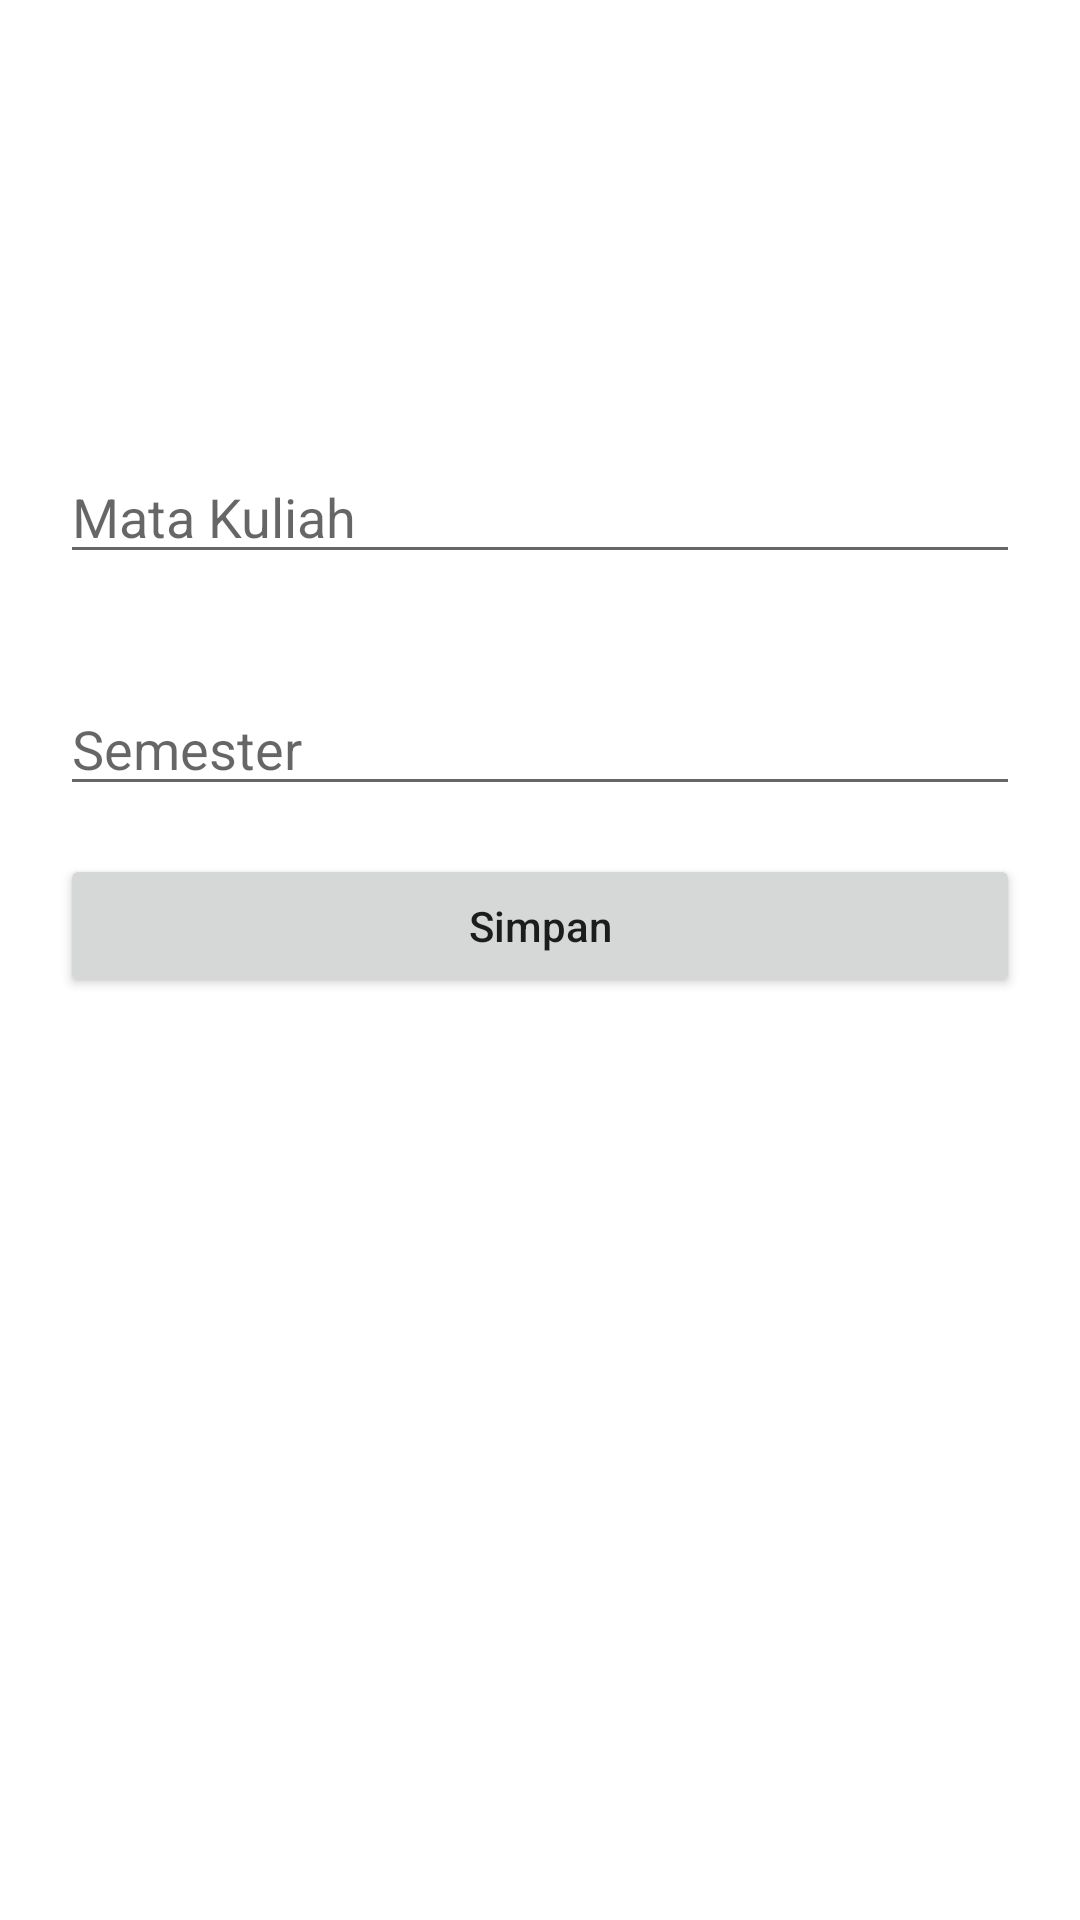

Write the Android layout XML for this screen, with the resource values it uses.
<!-- AndroidManifest.xml: application theme Theme.ResponsiMP2 -->
<!-- res/layout/activity_tambah_matakuliah.xml -->
<?xml version="1.0" encoding="utf-8"?>
<RelativeLayout xmlns:android="http://schemas.android.com/apk/res/android"
    xmlns:app="http://schemas.android.com/apk/res-auto"
    xmlns:tools="http://schemas.android.com/tools"
    android:layout_width="match_parent"
    android:layout_height="match_parent"
    tools:context=".UI.TambahMatakuliahActivity">

    <EditText
        android:layout_marginTop="150dp"
        android:layout_marginLeft="20dp"
        android:layout_marginRight="20dp"
        android:layout_marginBottom="20dp"
        android:id="@+id/etmatakuliah"
        android:layout_width="match_parent"
        android:layout_height="wrap_content"
        android:hint="Mata Kuliah"
        tools:ignore="Autofill,HardcodedText,TextFields" />

    <EditText
        android:layout_below="@+id/etmatakuliah"
        android:id="@+id/etSemester"
        android:layout_marginLeft="20dp"
        android:layout_marginRight="20dp"
        android:layout_width="match_parent"
        android:layout_height="wrap_content"
        android:layout_marginTop="16dp"
        android:hint="Semester"
        android:inputType="number"
        tools:ignore="Autofill,HardcodedText,TextFields" />

    <Button
        android:layout_below="@id/etSemester"
        android:id="@+id/btn_save"
        android:layout_marginLeft="20dp"
        android:layout_marginRight="20dp"
        android:layout_width="match_parent"
        android:layout_height="wrap_content"
        android:layout_marginTop="16dp"
        android:text="Simpan"
        android:textAllCaps="false"
        tools:ignore="HardcodedText" />


</RelativeLayout>
<!-- resources referenced by this layout -->
<resources>
  <style name="Theme.ResponsiMP2" parent="Theme.MaterialComponents.DayNight.DarkActionBar">
          
          <item name="colorPrimary">@color/purple_500</item>
          <item name="colorPrimaryVariant">@color/purple_700</item>
          <item name="colorOnPrimary">@color/white</item>
          
          <item name="colorSecondary">@color/teal_200</item>
          <item name="colorSecondaryVariant">@color/teal_700</item>
          <item name="colorOnSecondary">@color/black</item>
          
          <item name="android:statusBarColor" tools:targetApi="l">?attr/colorPrimaryVariant</item>
          
      </style>
  <color name="purple_500">#FF6200EE</color>
  <color name="purple_700">#FF3700B3</color>
  <color name="white">#FFFFFFFF</color>
  <color name="teal_200">#FF03DAC5</color>
  <color name="teal_700">#FF018786</color>
  <color name="black">#FF000000</color>
</resources>
